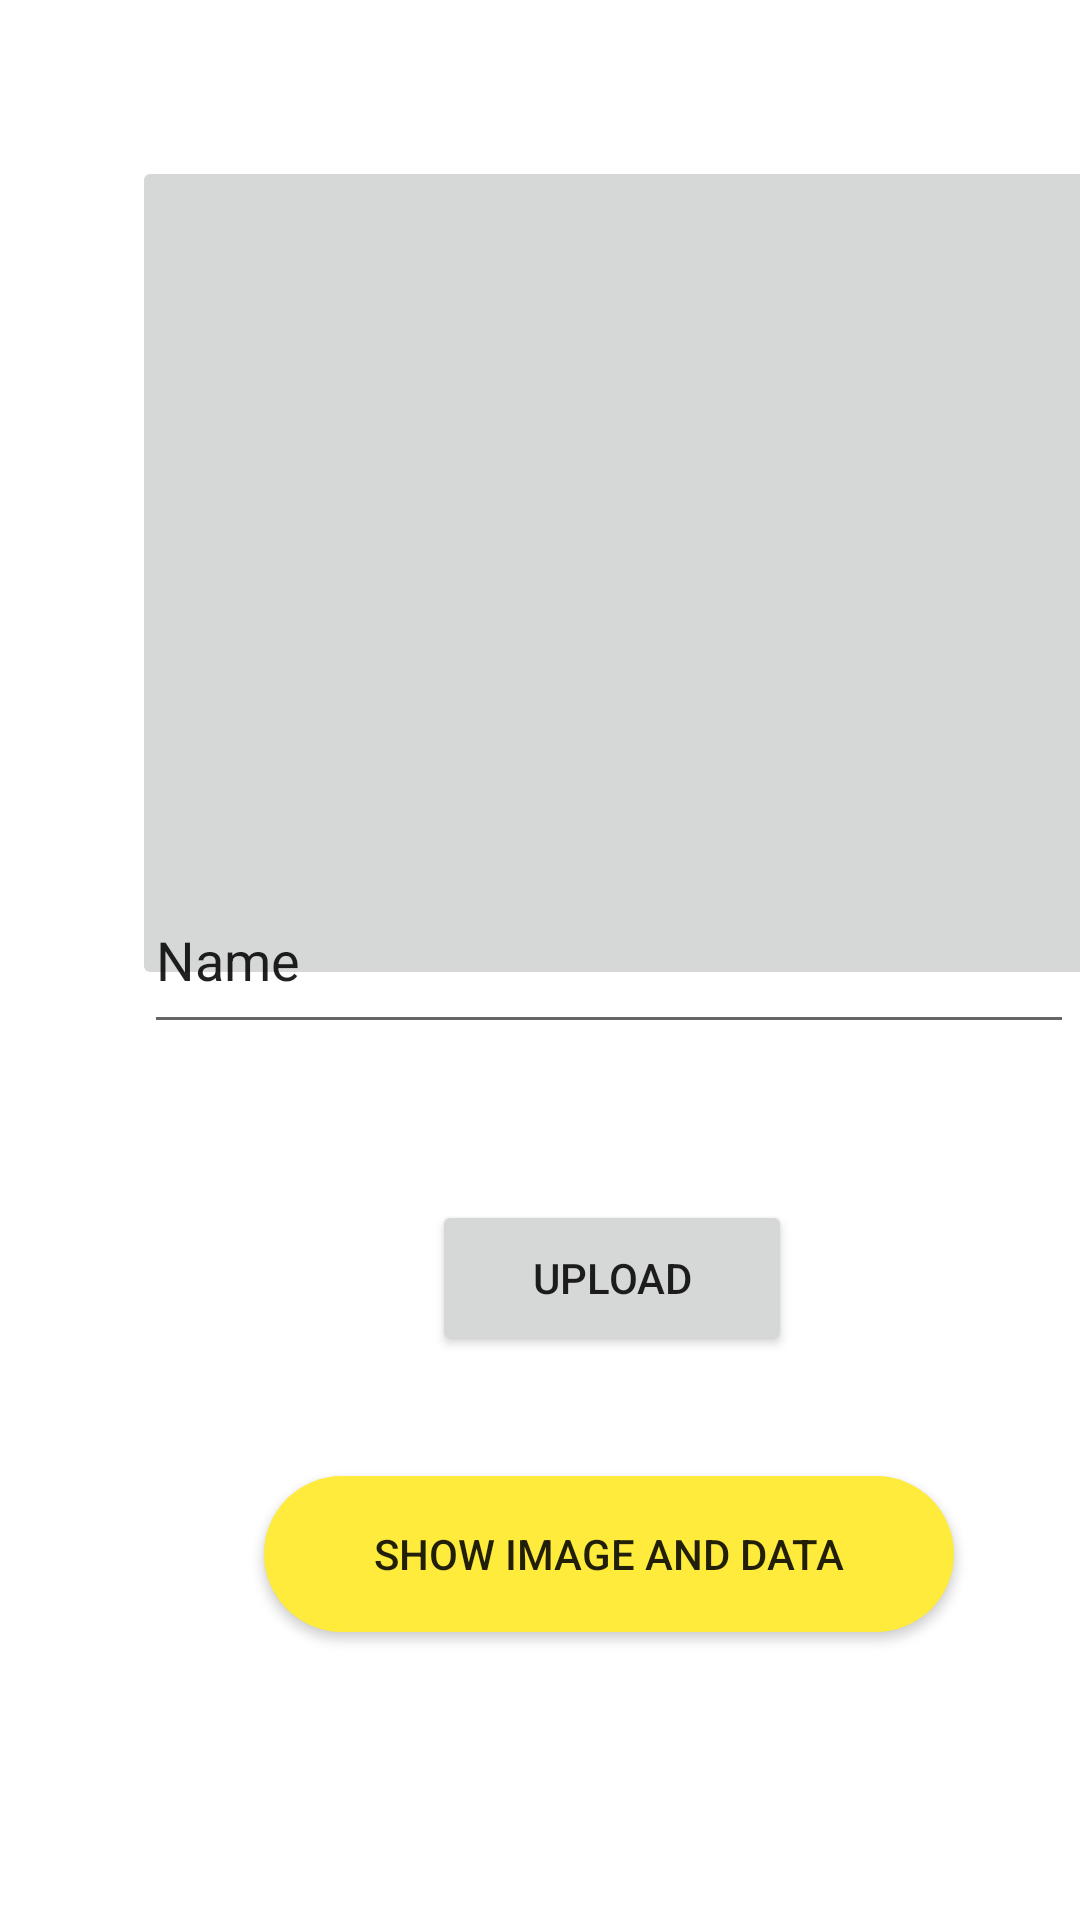

This screen was rendered from an Android layout file. Write that file and the resources it references.
<!-- AndroidManifest.xml: application theme Theme.College_StoreSpace -->
<!-- res/layout/activity_image_upload.xml -->
<?xml version="1.0" encoding="utf-8"?>
<androidx.constraintlayout.widget.ConstraintLayout xmlns:android="http://schemas.android.com/apk/res/android"
    xmlns:app="http://schemas.android.com/apk/res-auto"
    xmlns:tools="http://schemas.android.com/tools"
    android:layout_width="match_parent"
    android:layout_height="match_parent"
    tools:context=".ImageUploadActivity">

    <ImageButton
        android:id="@+id/imggbtn"
        android:layout_width="341dp"
        android:layout_height="278dp"
        android:layout_marginStart="44dp"
        android:layout_marginTop="52dp"
        app:layout_constraintStart_toStartOf="parent"
        app:layout_constraintTop_toTopOf="parent"
        tools:srcCompat="@tools:sample/avatars" />

    <EditText
        android:id="@+id/imgdata"
        android:layout_width="310dp"
        android:layout_height="59dp"
        android:layout_marginStart="48dp"
        android:layout_marginBottom="292dp"
        android:ems="10"
        android:inputType="textPersonName"
        android:text="Name"
        app:layout_constraintBottom_toBottomOf="parent"
        app:layout_constraintStart_toStartOf="parent" />

    <Button
        android:id="@+id/upldimgbtn"
        android:layout_width="120dp"
        android:layout_height="52dp"
        android:layout_marginStart="144dp"
        android:layout_marginBottom="188dp"
        android:text="Upload"
        app:layout_constraintBottom_toBottomOf="parent"
        app:layout_constraintStart_toStartOf="parent" />

    <Button
        android:id="@+id/shwimgbtn"
        android:layout_width="230dp"
        android:layout_height="52dp"
        android:layout_marginStart="88dp"
        android:layout_marginBottom="96dp"
        android:background="@drawable/button_border"
        android:text="SHOW IMAGE AND DATA"
        app:layout_constraintBottom_toBottomOf="parent"
        app:layout_constraintStart_toStartOf="parent" />
</androidx.constraintlayout.widget.ConstraintLayout>
<!-- resources referenced by this layout -->
<resources>
  <!-- drawable button_border (drawable) -->
  <?xml version="1.0" encoding="utf-8"?>
  <shape xmlns:android="http://schemas.android.com/apk/res/android"
      android:shape="rectangle">
  
      <solid
          android:color="@color/purple_200"
          />
      <corners
          android:radius="30dp"
          />
  
  </shape>
  <style name="Theme.College_StoreSpace" parent="Theme.MaterialComponents.Light.NoActionBar">
          
          <item name="colorPrimary">@color/purple_500</item>
          <item name="colorPrimaryVariant">@color/purple_700</item>
          <item name="colorOnPrimary">@color/white</item>
          
          <item name="colorSecondary">@color/teal_200</item>
          <item name="colorSecondaryVariant">@color/teal_700</item>
          <item name="colorOnSecondary">@color/black</item>
          
          <item name="android:statusBarColor" tools:targetApi="l">?attr/colorPrimaryVariant</item>
          
      </style>
  <color name="purple_200">#FFEB3B</color>
  <color name="purple_500">#FF6200EE</color>
  <color name="purple_700">#FF3700B3</color>
  <color name="white">#FFFFFFFF</color>
  <color name="teal_200">#FF03DAC5</color>
  <color name="teal_700">#FF018786</color>
  <color name="black">#10100F</color>
</resources>
